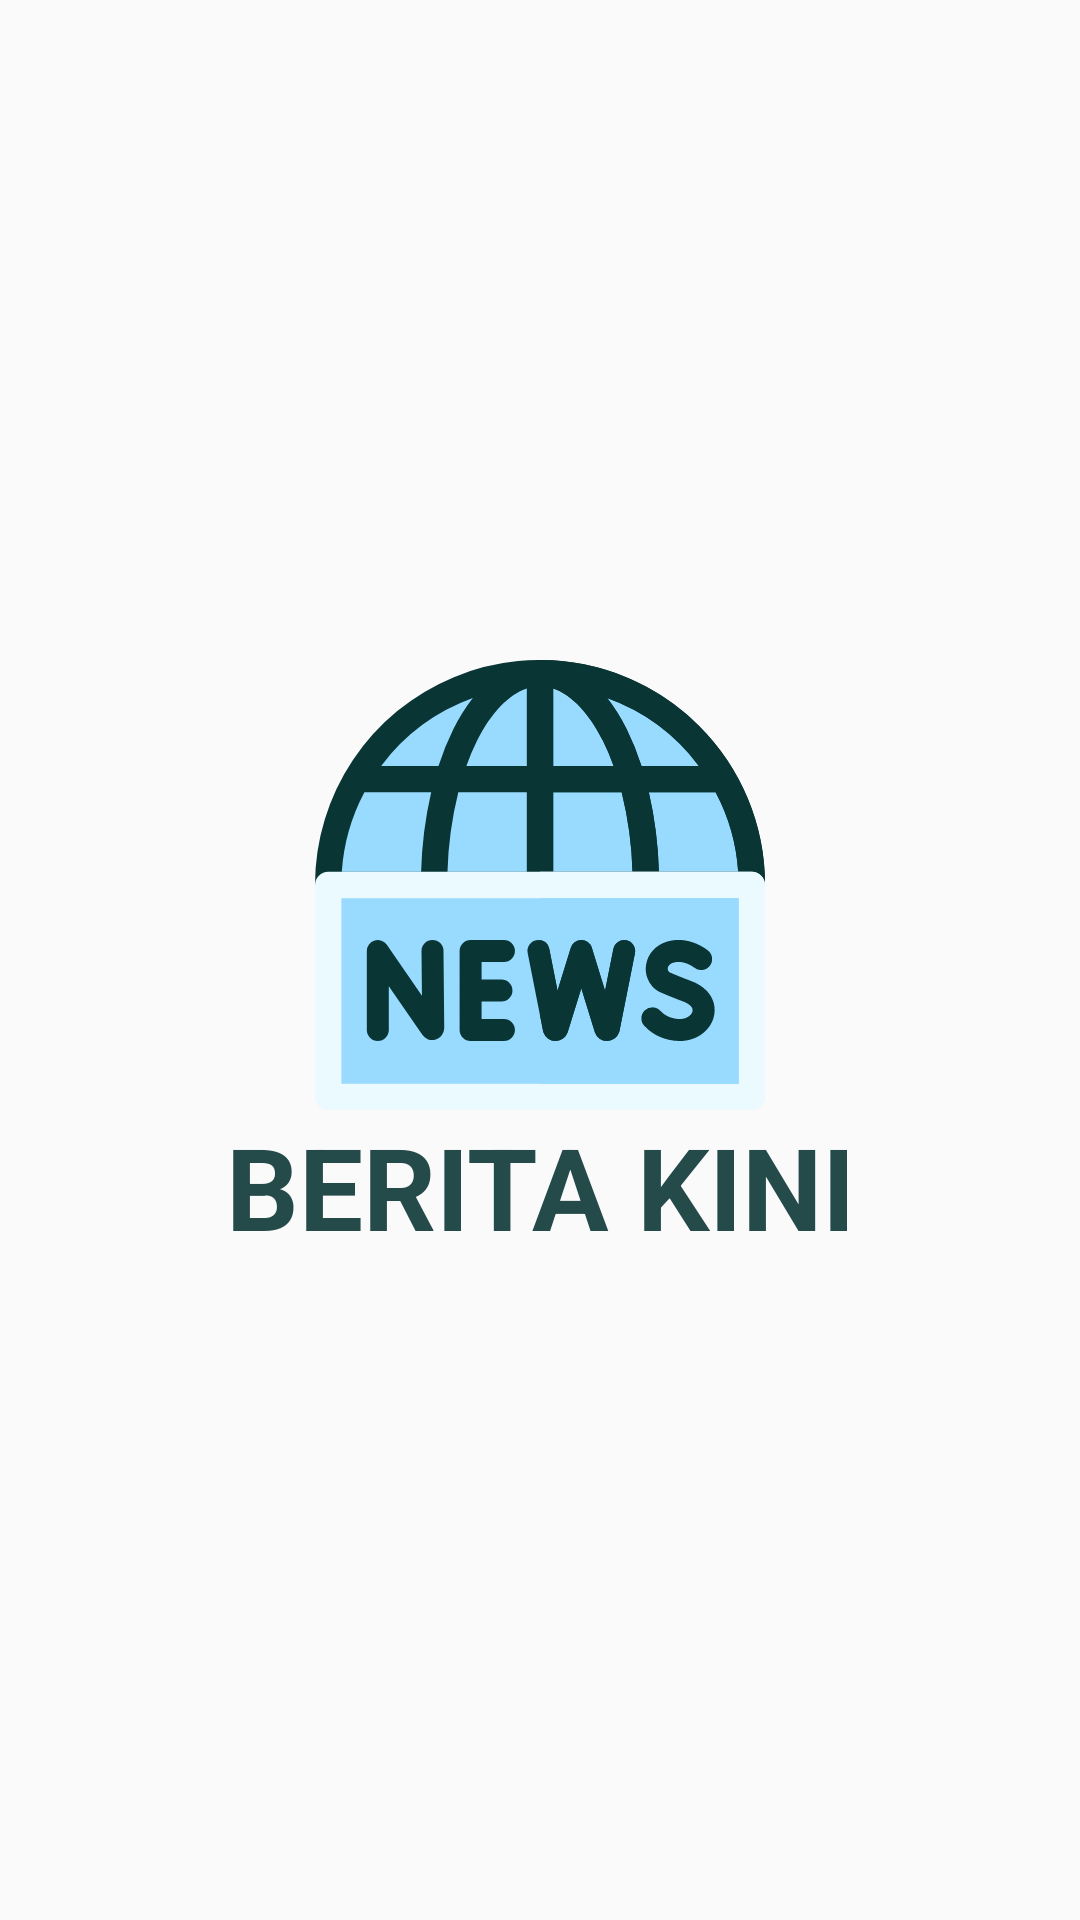

Layout XML and referenced resources for this Android screen:
<!-- AndroidManifest.xml: application theme AppTheme -->
<!-- res/layout/activity_splash_screen.xml -->
<?xml version="1.0" encoding="utf-8"?>
<androidx.constraintlayout.widget.ConstraintLayout xmlns:android="http://schemas.android.com/apk/res/android"
    xmlns:app="http://schemas.android.com/apk/res-auto"
    xmlns:tools="http://schemas.android.com/tools"
    android:layout_width="match_parent"
    android:layout_height="match_parent"
    tools:context=".ui.splash.SplashScreenActivity">

    <TextView
        android:id="@+id/textView"
        android:layout_width="match_parent"
        android:layout_height="wrap_content"
        android:gravity="center_horizontal"
        android:text="@string/berita_kini"
        android:textColor="@color/colorPrimaryDark"
        android:textSize="38sp"
        android:textStyle="bold"
        app:layout_constraintEnd_toEndOf="parent"
        app:layout_constraintHorizontal_bias="0.0"
        app:layout_constraintStart_toStartOf="parent"
        app:layout_constraintTop_toBottomOf="@+id/imageView2" />

    <ImageView
        android:id="@+id/imageView2"
        android:layout_width="match_parent"
        android:layout_height="150dp"
        android:src="@drawable/ic_logo"
        app:layout_constraintBottom_toTopOf="@+id/imageView"
        app:layout_constraintTop_toTopOf="parent" />

    <ImageView
        android:id="@+id/imageView"
        android:layout_width="match_parent"
        android:layout_height="50dp"
        android:src="@drawable/udacoding_logo"
        app:layout_constraintBottom_toBottomOf="parent"
        app:layout_constraintEnd_toEndOf="parent"
        app:layout_constraintStart_toStartOf="parent" />
</androidx.constraintlayout.widget.ConstraintLayout>
<!-- resources referenced by this layout -->
<resources>
  <color name="colorPrimaryDark">#254A4A</color>
  <!-- drawable ic_logo: vector/xml drawable (drawable, 4866 chars, omitted) -->
  <string name="berita_kini">BERITA KINI</string>
  <style name="AppTheme" parent="Theme.AppCompat.Light.DarkActionBar">
          
          <item name="colorPrimary">@color/colorPrimary</item>
          <item name="colorPrimaryDark">@color/colorPrimaryDark</item>
          <item name="colorAccent">@color/colorAccent</item>
      </style>
  <color name="colorPrimary">#306060</color>
  <color name="colorAccent">#093535</color>
</resources>
